Labelled photos from "oil_palm_fruit", an image-classification folder in Hartinidamanik/OilPalm_Research. The possible labels are: overripe, ripe, underripe, unripe.

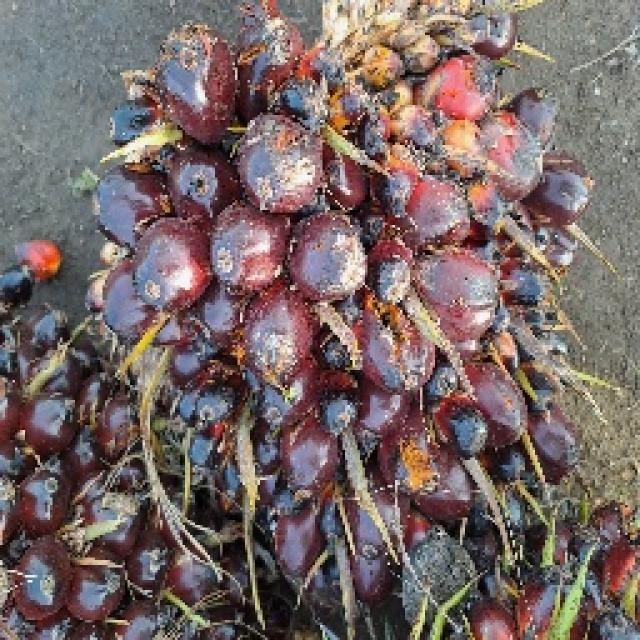
Label: ripe

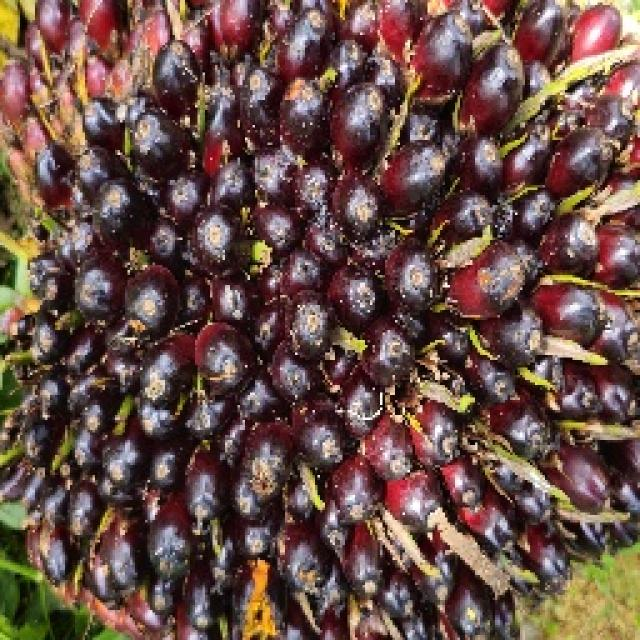
Label: unripe

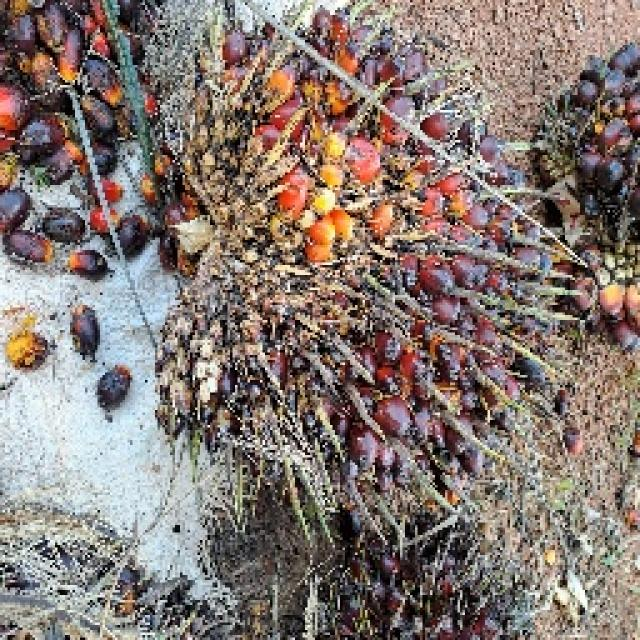
Label: ripe

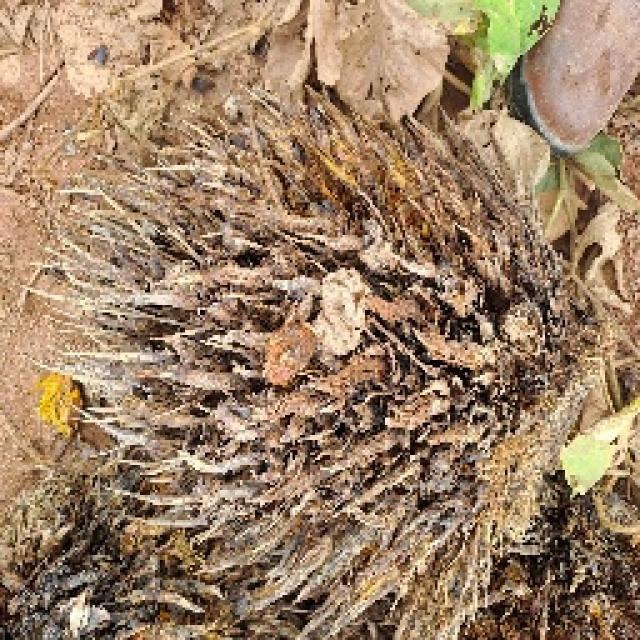
Label: overripe

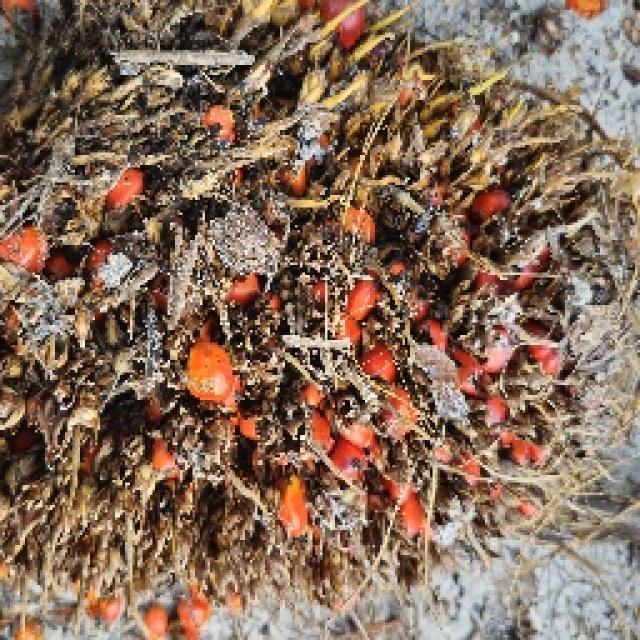
Label: overripe

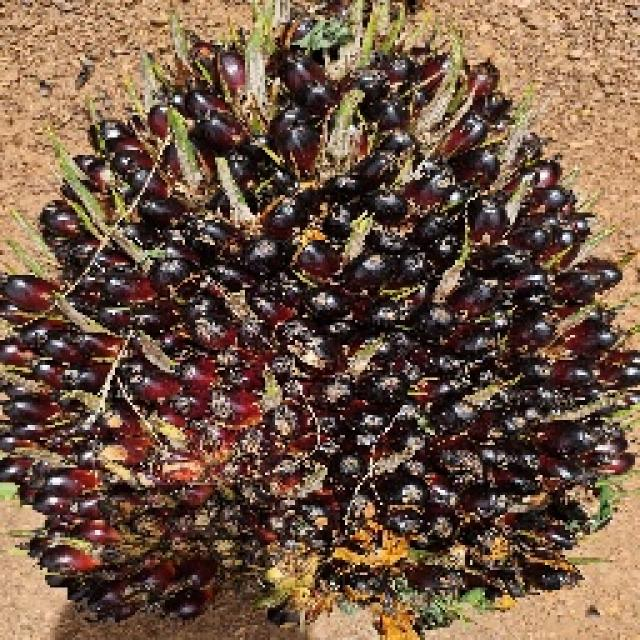
Label: underripe
